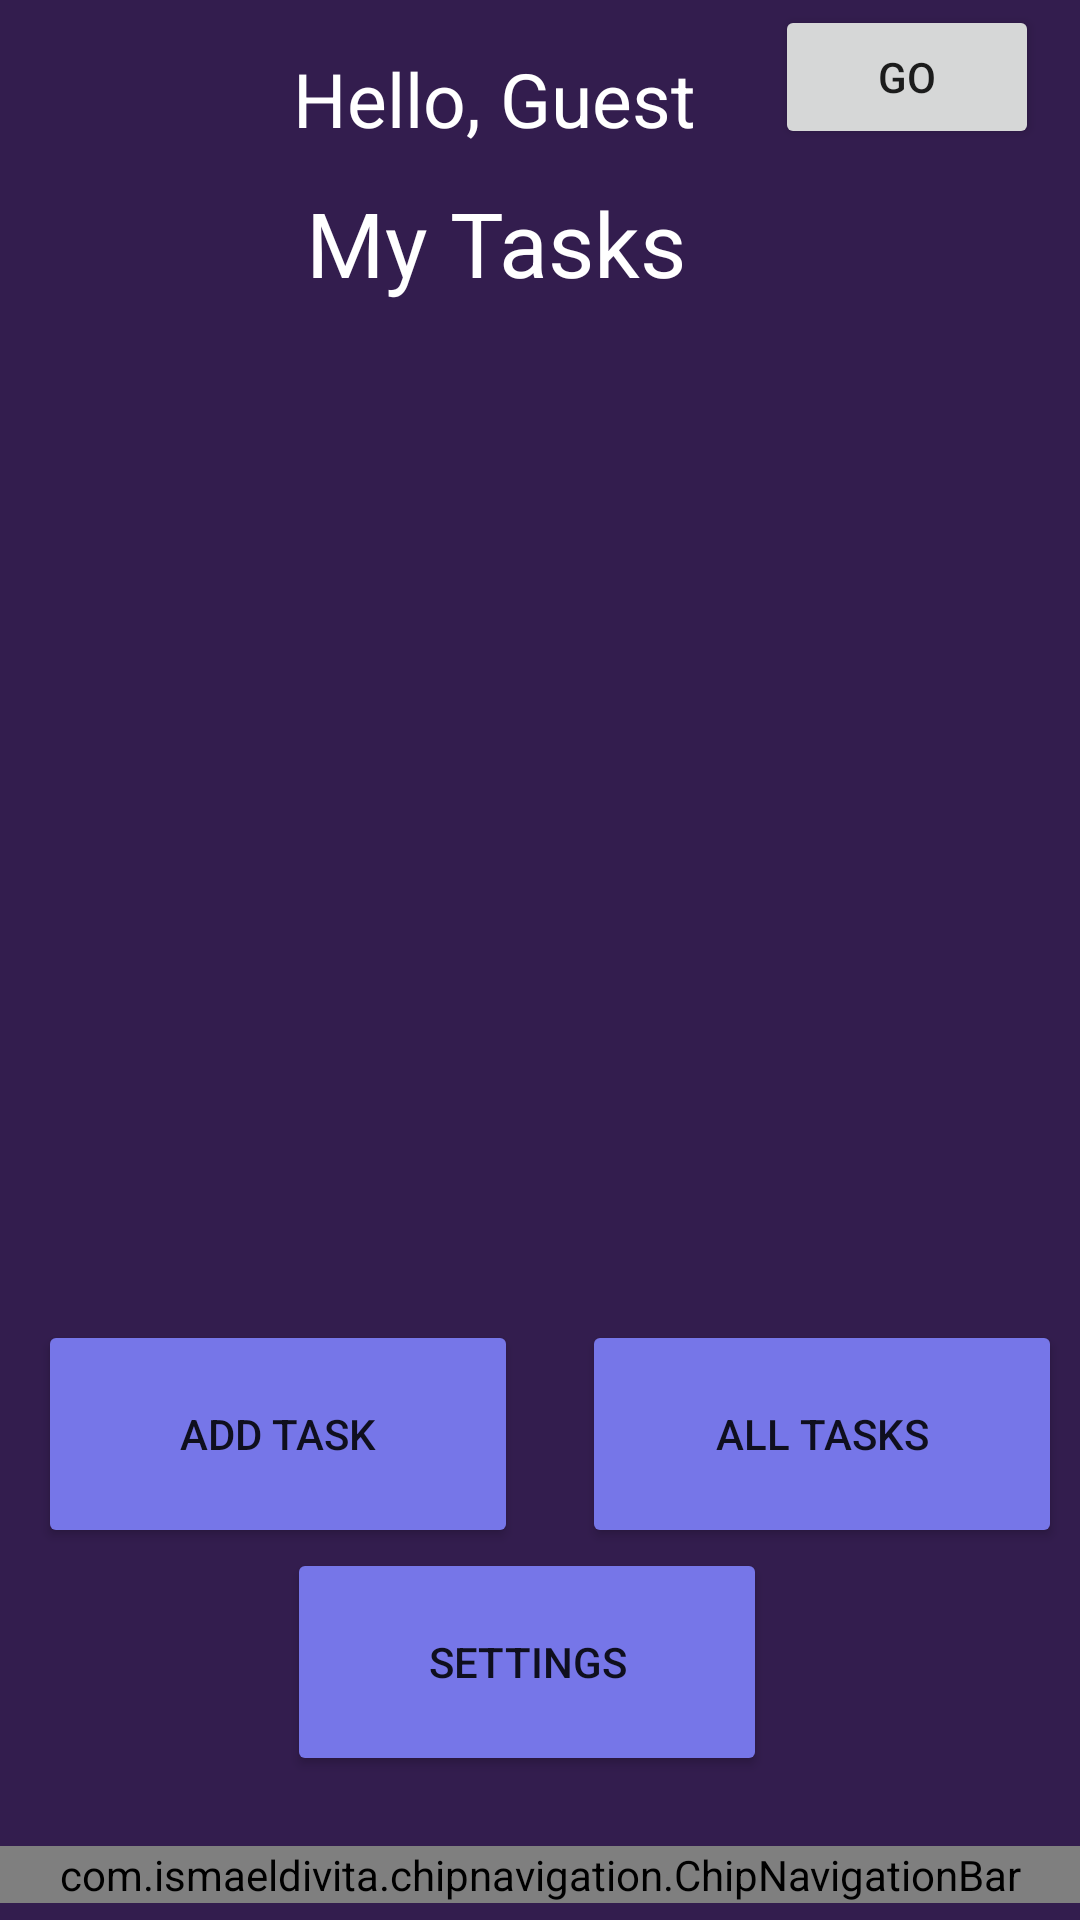

Produce the Android XML layout that renders to this screen, including the resource entries it uses.
<!-- AndroidManifest.xml: application theme Theme.ASACTest -->
<!-- res/layout/activity_my_tasks.xml -->
<?xml version="1.0" encoding="utf-8"?>

<androidx.constraintlayout.widget.ConstraintLayout xmlns:android="http://schemas.android.com/apk/res/android"
    xmlns:app="http://schemas.android.com/apk/res-auto"
    xmlns:tools="http://schemas.android.com/tools"
    android:layout_width="match_parent"
    android:layout_height="match_parent"
    tools:context=".MyTasks"
    android:background="@color/purple">

    <TextView
        android:id="@+id/username"
        android:layout_width="wrap_content"
        android:layout_height="wrap_content"
        android:layout_marginTop="16dp"
        android:text="Hello, Guest"
        android:textColor="@color/white"
        android:textSize="25sp"
        app:layout_constraintEnd_toEndOf="parent"
        app:layout_constraintHorizontal_bias="0.433"
        app:layout_constraintStart_toStartOf="parent"
        app:layout_constraintTop_toTopOf="parent" />

    <TextView
        android:id="@+id/email"
        android:layout_width="wrap_content"
        android:layout_height="wrap_content"
        android:layout_marginTop="48dp"
        android:text=""
        android:textColor="@color/white"
        android:textSize="15sp"
        app:layout_constraintEnd_toEndOf="parent"
        app:layout_constraintHorizontal_bias="0.445"
        app:layout_constraintStart_toStartOf="parent"
        app:layout_constraintTop_toTopOf="parent" />

    <TextView
        android:id="@+id/textView"
        android:layout_width="130dp"
        android:layout_height="44dp"
        android:text="My Tasks"
        android:textColor="@color/white"
        android:textSize="30sp"
        app:layout_constraintBottom_toBottomOf="parent"
        app:layout_constraintEnd_toEndOf="parent"
        app:layout_constraintHorizontal_bias="0.443"
        app:layout_constraintStart_toStartOf="parent"
        app:layout_constraintTop_toTopOf="parent"
        app:layout_constraintVertical_bias="0.102" />


    <ImageView
        android:id="@+id/imageView"
        android:layout_width="391dp"
        android:layout_height="223dp"
        android:layout_marginStart="4dp"
        android:src="@drawable/tasks"
        app:layout_constraintBottom_toBottomOf="parent"
        app:layout_constraintStart_toStartOf="parent"
        app:layout_constraintTop_toBottomOf="@+id/textView"
        app:layout_constraintVertical_bias="0.0" />



    <Button
        android:id="@+id/addTask"
        android:layout_width="160dp"
        android:layout_height="76dp"
        android:layout_marginBottom="124dp"
        android:backgroundTint="@color/purple_200"
        android:onClick="add"
        android:text="@string/add_task"
        app:layout_constraintBottom_toBottomOf="parent"
        app:layout_constraintEnd_toEndOf="parent"
        app:layout_constraintHorizontal_bias="0.063"
        app:layout_constraintStart_toStartOf="parent" />

    <Button
        android:id="@+id/allTasks"

        android:layout_width="160dp"
        android:layout_height="76dp"
        android:layout_marginBottom="124dp"
        android:backgroundTint="@color/purple_200"
        android:onClick="all"
        android:text="@string/all_tasks"
        app:layout_constraintBottom_toBottomOf="parent"
        app:layout_constraintEnd_toEndOf="parent"
        app:layout_constraintHorizontal_bias="0.786"
        app:layout_constraintStart_toEndOf="@+id/addTask" />

    <Button
        android:id="@+id/setting"

        android:layout_width="160dp"
        android:layout_height="76dp"
        android:layout_marginBottom="4dp"
        android:backgroundTint="@color/purple_200"
        android:onClick="setting"
        android:text="@string/settings"
        app:layout_constraintBottom_toBottomOf="parent"
        app:layout_constraintEnd_toEndOf="parent"
        app:layout_constraintHorizontal_bias="0.478"
        app:layout_constraintStart_toStartOf="parent"
        app:layout_constraintTop_toBottomOf="@+id/allTasks"
        app:layout_constraintVertical_bias="0.0" />

    <Button
        android:layout_width="wrap_content"
        android:layout_height="wrap_content"
        android:onClick="go"
        android:text="go"
        app:layout_constraintBottom_toBottomOf="parent"
        app:layout_constraintEnd_toEndOf="parent"
        app:layout_constraintHorizontal_bias="0.95"
        app:layout_constraintStart_toStartOf="parent"
        app:layout_constraintTop_toTopOf="parent"
        app:layout_constraintVertical_bias="0.003" />

    <com.ismaeldivita.chipnavigation.ChipNavigationBar
android:id="@+id/chip"
        android:layout_width="match_parent"
        android:layout_height="wrap_content"
        android:layout_gravity="bottom"
        android:background="@color/white"
        app:cnb_menuResource="@menu/menu"
        app:layout_constraintBottom_toBottomOf="parent"
        app:layout_constraintTop_toTopOf="parent"
        app:layout_constraintVertical_bias="0.991"
        tools:layout_editor_absoluteX="51dp" />
</androidx.constraintlayout.widget.ConstraintLayout>
<!-- resources referenced by this layout -->
<resources>
  <color name="purple">#FF331D4E</color>
  <color name="purple_200">#7676E8</color>
  <color name="white">#FFFFFFFF</color>
  <string name="add_task">Add Task</string>
  <string name="all_tasks">All Tasks</string>
  <string name="settings">Settings</string>
  <style name="Theme.ASACTest" parent="Theme.MaterialComponents.DayNight.DarkActionBar">
          
          <item name="colorPrimary">@color/purple_500</item>
          <item name="colorPrimaryVariant">@color/purple_700</item>
          <item name="colorOnPrimary">@color/white</item>
          
          <item name="colorSecondary">@color/teal_200</item>
          <item name="colorSecondaryVariant">@color/teal_700</item>
          <item name="colorOnSecondary">@color/black</item>
          
          <item name="android:statusBarColor" tools:targetApi="l">?attr/colorPrimaryVariant</item>
          
      </style>
  <color name="purple_500">#FF6200EE</color>
  <color name="purple_700">#FF3700B3</color>
  <color name="teal_200">#FF03DAC5</color>
  <color name="teal_700">#FF018786</color>
  <color name="black">#FF000000</color>
</resources>
